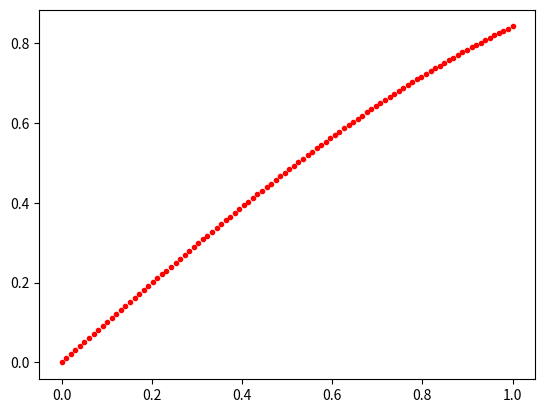

Reproduce this figure in Python.
# -*- coding: utf-8 -*-
"""Untitled0.ipynb

Automatically generated by Colaboratory.

Original file is located at
    https://colab.research.google.com/<link-removed>
"""

import numpy as np
x=2
y=3
z=x+y
print(z)

import matplotlib #visaulization 3D, 2D...
import matplotlib.pyplot as plt #for graph
x=np.linspace(0,1,100)#array of numbers
y=np.sin(x)
print(x)
print("\n")
print(y)
plt.plot(x,y,'.r') #array of x and f(x) that f(x) is y , .r is color red
plt.show() #to see the graph